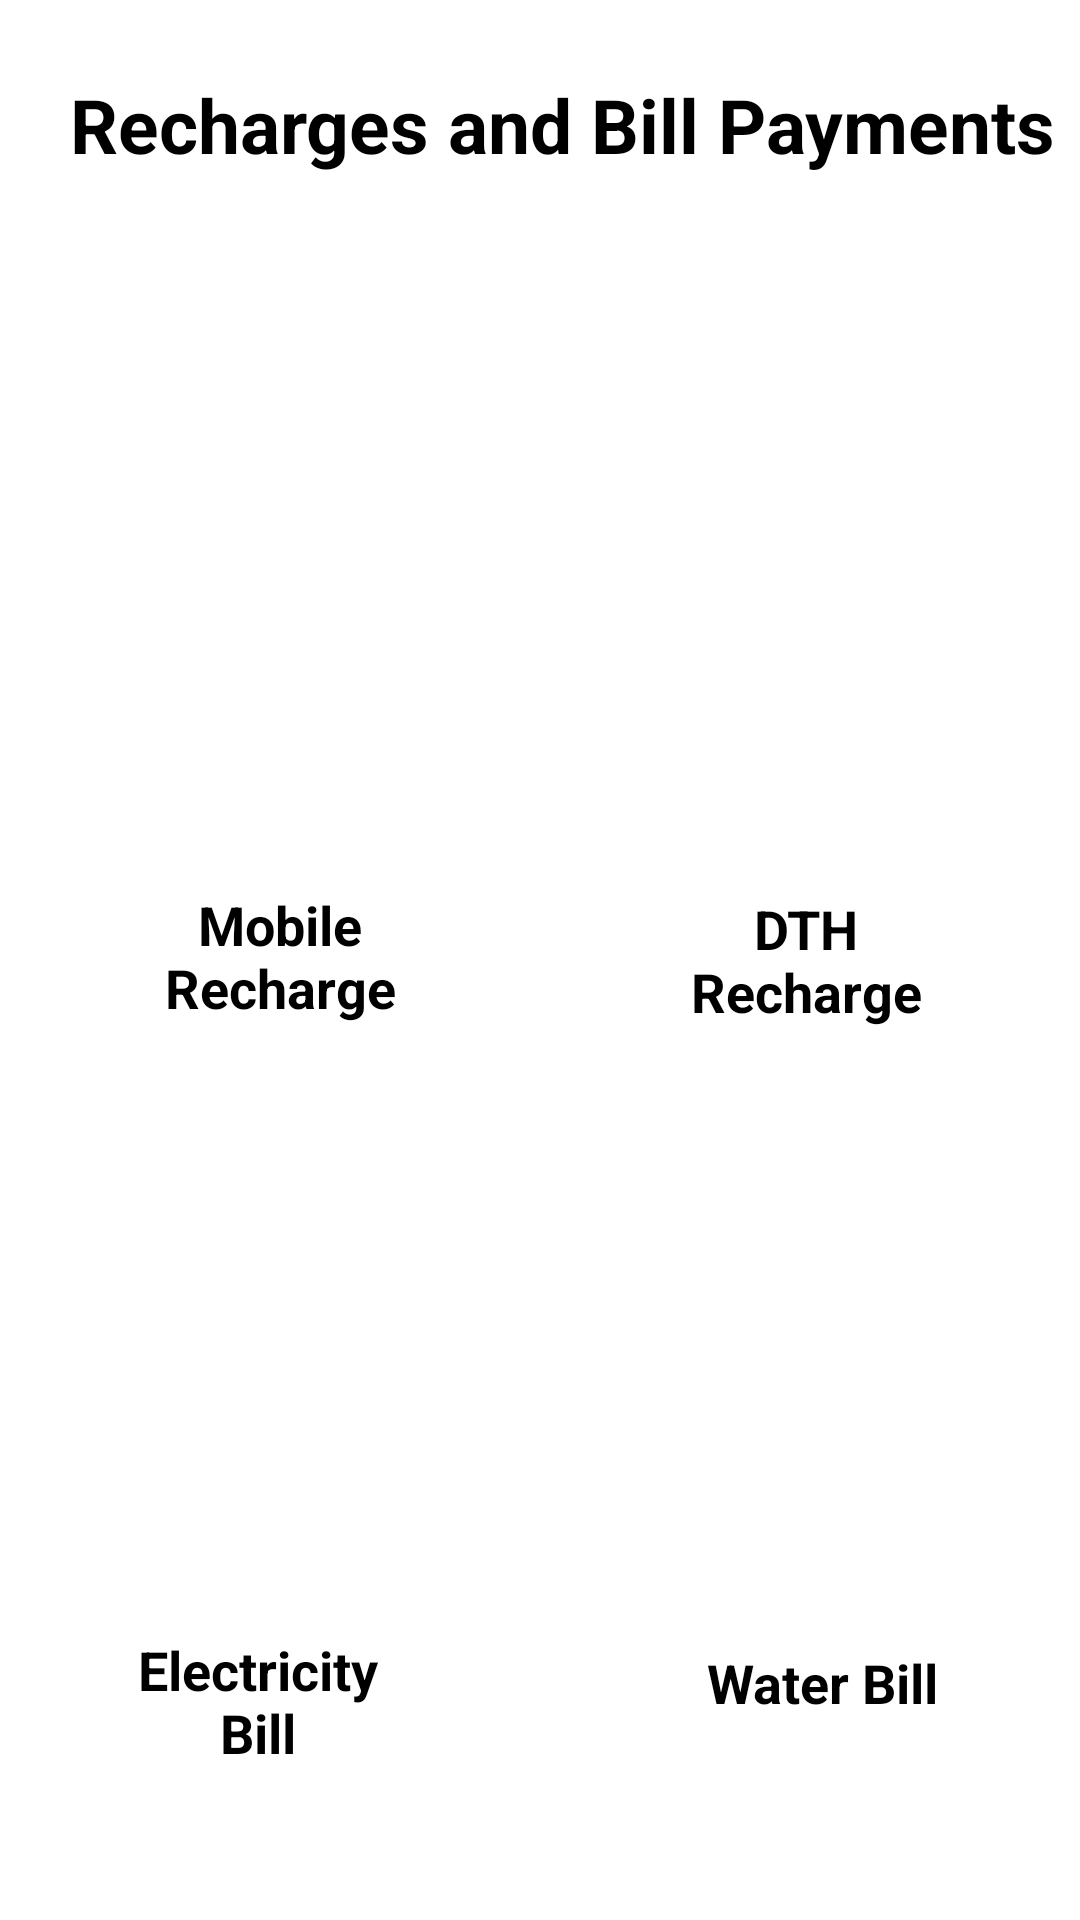

Reconstruct the res/layout file that produces this screen, plus the resources it refers to.
<!-- AndroidManifest.xml: application theme Theme.EWallet -->
<!-- res/layout/activity_recharge_and_bill_payments.xml -->
<?xml version="1.0" encoding="utf-8"?>
<androidx.constraintlayout.widget.ConstraintLayout xmlns:android="http://schemas.android.com/apk/res/android"
    xmlns:app="http://schemas.android.com/apk/res-auto"
    xmlns:tools="http://schemas.android.com/tools"
    android:layout_width="match_parent"
    android:layout_height="match_parent"
    tools:context=".RechargeAndBillPayments">

    <ImageButton
        android:id="@+id/imageButton8"
        android:layout_width="146dp"
        android:layout_height="140dp"
        android:scaleType="fitCenter"
        app:layout_constraintBottom_toBottomOf="parent"
        app:layout_constraintEnd_toEndOf="parent"
        app:layout_constraintHorizontal_bias="0.075"
        app:layout_constraintStart_toStartOf="parent"
        app:layout_constraintTop_toTopOf="parent"
        app:layout_constraintVertical_bias="0.261"
        app:srcCompat="@mipmap/mobilerecharge"
        tools:ignore="SpeakableTextPresentCheck" />

    <ImageButton
        android:id="@+id/imageButton9"
        android:layout_width="146dp"
        android:layout_height="140dp"
        android:scaleType="fitCenter"
        app:layout_constraintBottom_toBottomOf="parent"
        app:layout_constraintEnd_toEndOf="parent"
        app:layout_constraintHorizontal_bias="0.905"
        app:layout_constraintStart_toStartOf="parent"
        app:layout_constraintTop_toTopOf="parent"
        app:layout_constraintVertical_bias="0.261"
        app:srcCompat="@mipmap/dth"
        tools:ignore="SpeakableTextPresentCheck" />

    <ImageButton
        android:id="@+id/imageButton10"
        android:layout_width="146dp"
        android:layout_height="140dp"
        android:scaleType="fitCenter"
        app:layout_constraintBottom_toBottomOf="parent"
        app:layout_constraintEnd_toEndOf="parent"
        app:layout_constraintHorizontal_bias="0.075"
        app:layout_constraintStart_toStartOf="parent"
        app:layout_constraintTop_toTopOf="parent"
        app:layout_constraintVertical_bias="0.76"
        app:srcCompat="@mipmap/electricity"
        tools:ignore="SpeakableTextPresentCheck" />

    <ImageButton
        android:id="@+id/imageButton11"
        android:layout_width="146dp"
        android:layout_height="140dp"
        android:scaleType="fitCenter"
        app:layout_constraintBottom_toBottomOf="parent"
        app:layout_constraintEnd_toEndOf="parent"
        app:layout_constraintHorizontal_bias="0.939"
        app:layout_constraintStart_toStartOf="parent"
        app:layout_constraintTop_toTopOf="parent"
        app:layout_constraintVertical_bias="0.762"
        app:srcCompat="@mipmap/water"
        tools:ignore="SpeakableTextPresentCheck" />

    <TextView
        android:id="@+id/textView18"
        android:layout_width="116dp"
        android:layout_height="51dp"
        android:gravity="center"
        android:text="Mobile Recharge"
        android:textSize="18dp"
        android:textStyle="bold"
        app:layout_constraintBottom_toBottomOf="parent"
        app:layout_constraintEnd_toEndOf="parent"
        app:layout_constraintHorizontal_bias="0.145"
        app:layout_constraintStart_toStartOf="parent"
        app:layout_constraintTop_toTopOf="parent"
        app:layout_constraintVertical_bias="0.498" />

    <TextView
        android:id="@+id/textView19"
        android:layout_width="114dp"
        android:layout_height="49dp"
        android:gravity="center"
        android:text="DTH Recharge"
        android:textSize="18dp"
        android:textStyle="bold"
        app:layout_constraintBottom_toBottomOf="parent"
        app:layout_constraintEnd_toEndOf="parent"
        app:layout_constraintHorizontal_bias="0.861"
        app:layout_constraintStart_toStartOf="parent"
        app:layout_constraintTop_toTopOf="parent" />

    <TextView
        android:id="@+id/textView20"
        android:layout_width="100dp"
        android:layout_height="43dp"
        android:gravity="center"
        android:text="Electricity Bill"
        android:textSize="18dp"
        android:textStyle="bold"
        app:layout_constraintBottom_toBottomOf="parent"
        app:layout_constraintEnd_toEndOf="parent"
        app:layout_constraintHorizontal_bias="0.138"
        app:layout_constraintStart_toStartOf="parent"
        app:layout_constraintTop_toTopOf="parent"
        app:layout_constraintVertical_bias="0.912" />

    <TextView
        android:id="@+id/textView21"
        android:layout_width="103dp"
        android:layout_height="36dp"
        android:gravity="center"
        android:text="Water Bill"
        android:textSize="18dp"
        android:textStyle="bold"
        app:layout_constraintBottom_toBottomOf="parent"
        app:layout_constraintEnd_toEndOf="parent"
        app:layout_constraintHorizontal_bias="0.866"
        app:layout_constraintStart_toStartOf="parent"
        app:layout_constraintTop_toTopOf="parent"
        app:layout_constraintVertical_bias="0.899" />

    <TextView
        android:id="@+id/textView22"
        android:layout_width="345dp"
        android:layout_height="50dp"
        android:gravity="center"
        android:text="Recharges and Bill Payments"
        android:textSize="25dp"
        android:textStyle="bold"
        app:layout_constraintBottom_toBottomOf="parent"
        app:layout_constraintEnd_toEndOf="parent"
        app:layout_constraintHorizontal_bias="1.0"
        app:layout_constraintStart_toStartOf="parent"
        app:layout_constraintTop_toTopOf="parent"
        app:layout_constraintVertical_bias="0.028" />

    <ImageButton
        android:id="@+id/imageButton12"
        android:layout_width="60dp"
        android:layout_height="57dp"
        android:scaleType="fitCenter"
        app:layout_constraintBottom_toBottomOf="parent"
        app:layout_constraintEnd_toEndOf="parent"
        app:layout_constraintHorizontal_bias="0.0"
        app:layout_constraintStart_toStartOf="parent"
        app:layout_constraintTop_toTopOf="parent"
        app:layout_constraintVertical_bias="0.0"
        app:srcCompat="@mipmap/backbutton"
        tools:ignore="SpeakableTextPresentCheck" />

</androidx.constraintlayout.widget.ConstraintLayout>
<!-- resources referenced by this layout -->
<resources>
  <!-- mipmap dth: jpeg bitmap (mipmap-xxxhdpi, 20746 bytes) -->
  <!-- mipmap electricity: jpeg bitmap (mipmap-xxxhdpi, 23764 bytes) -->
  <!-- mipmap mobilerecharge: jpeg bitmap (mipmap-xxxhdpi, 23562 bytes) -->
  <!-- mipmap water: jpeg bitmap (mipmap-xxxhdpi, 74964 bytes) -->
</resources>
